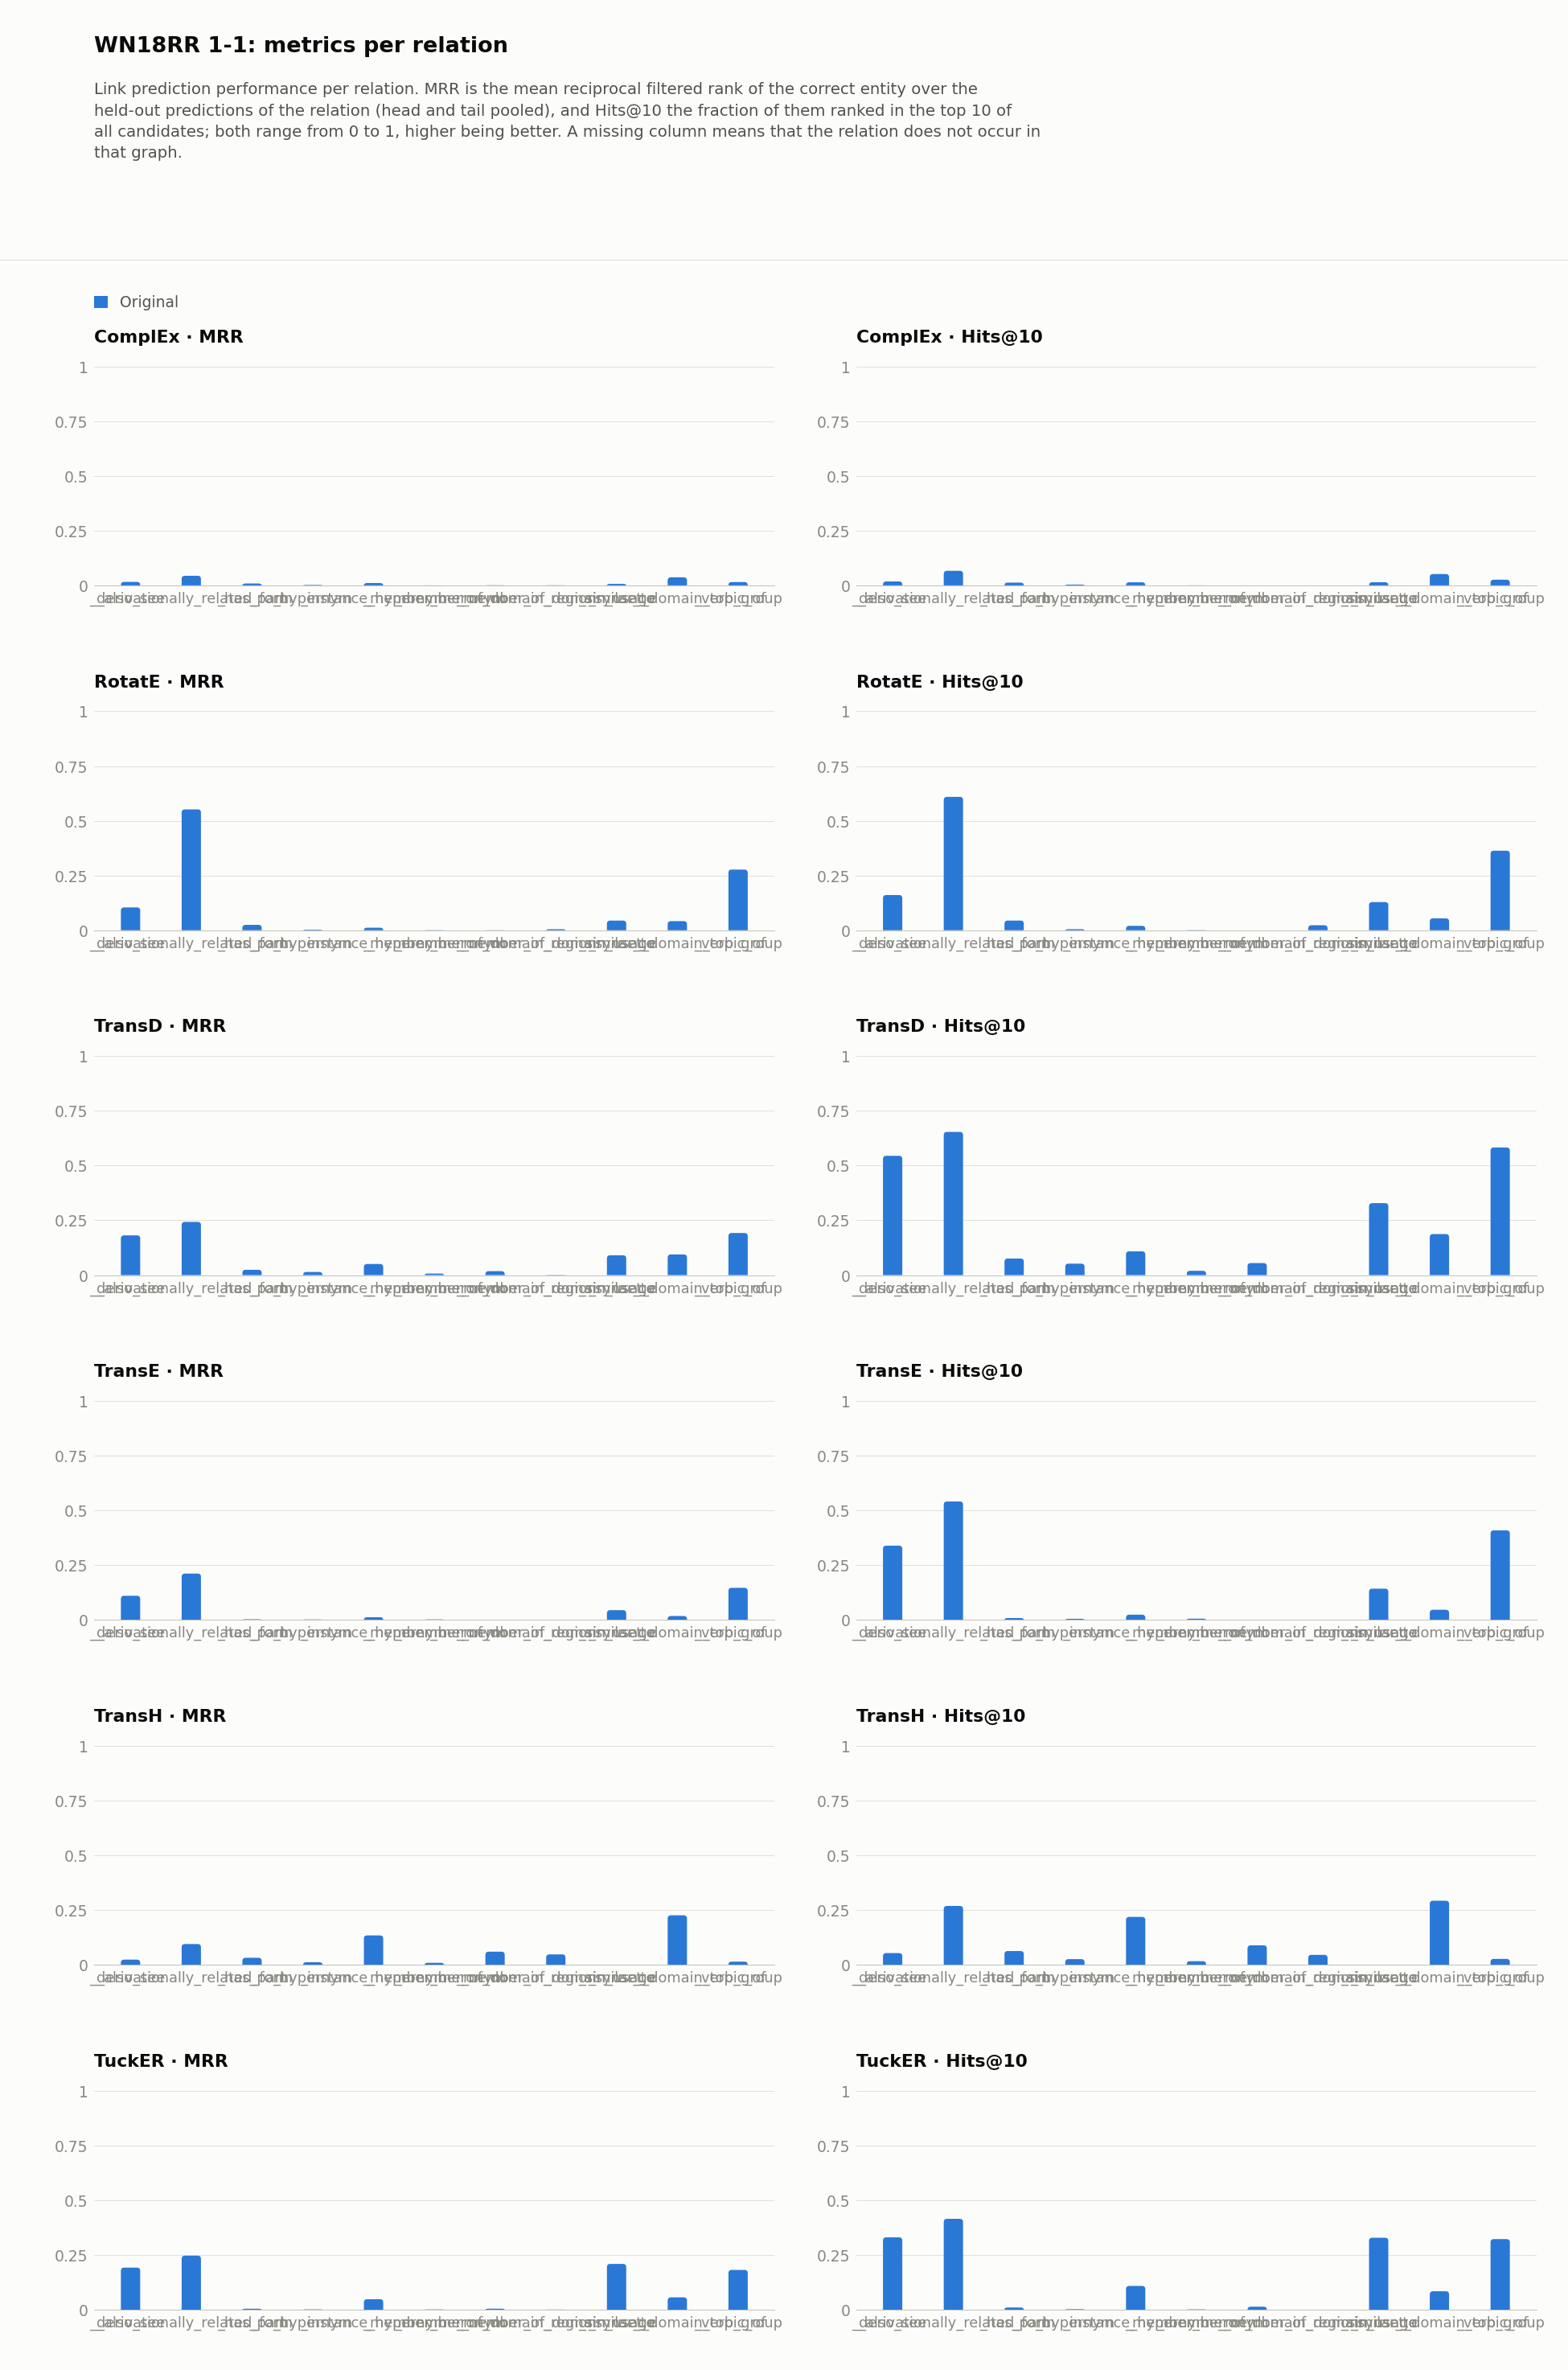

Data behind this chart, as committed beside it:
dataset, model, relation, hits_at_1, hits_at_2, hits_at_3, hits_at_4, hits_at_5, hits_at_6, hits_at_7, hits_at_8, hits_at_9, hits_at_10, hits_at_11, hits_at_12, hits_at_13, hits_at_14, hits_at_15, hits_at_16, hits_at_17, hits_at_18, hits_at_19, hits_at_20, hits_at_21
WN18RR1_1/original, ComplEx, _also_see, 0.008929, 0.008929, 0.01786, 0.01786, 0.01786, 0.01786, 0.01786, 0.01786, 0.01786, 0.01786, 0.01786, 0.01786, 0.01786, 0.01786, 0.03571, 0.03571, 0.04464, 0.04464, 0.04464, 0.04464, 0.04464
WN18RR1_1/original, ComplEx, _derivationally_related_form, 0.02542, 0.03682, 0.04323, 0.04727, 0.05131, 0.05439, 0.05724, 0.06081, 0.06366, 0.06651, 0.06912, 0.07316, 0.07862, 0.08029, 0.0829, 0.08527, 0.08741, 0.09026, 0.09121, 0.09382, 0.09572
WN18RR1_1/original, ComplEx, _has_part, 0.005038, 0.01008, 0.01008, 0.01008, 0.01008, 0.01008, 0.01008, 0.01134, 0.01134, 0.01259, 0.01259, 0.01259, 0.01259, 0.01259, 0.01259, 0.01259, 0.01259, 0.01259, 0.01385, 0.01385, 0.01385
WN18RR1_1/original, ComplEx, _hypernym, 0.0006427, 0.000964, 0.00135, 0.001671, 0.001864, 0.002249, 0.002699, 0.003085, 0.003406, 0.003663, 0.003985, 0.004242, 0.004242, 0.004563, 0.004627, 0.00482, 0.005013, 0.005206, 0.005334, 0.005656, 0.005913
WN18RR1_1/original, ComplEx, _instance_hypernym, 0.008032, 0.008032, 0.008032, 0.01004, 0.01205, 0.01205, 0.01205, 0.01406, 0.01406, 0.01406, 0.01406, 0.01406, 0.01606, 0.01606, 0.01606, 0.01606, 0.01606, 0.01606, 0.01807, 0.01807, 0.01807
WN18RR1_1/original, ComplEx, _member_meronym, 0.0, 0.0, 0.0, 0.0, 0.0, 0.0, 0.0003255, 0.0003255, 0.0003255, 0.0003255, 0.0003255, 0.0003255, 0.0003255, 0.0003255, 0.0003255, 0.0003255, 0.0003255, 0.0003255, 0.0003255, 0.0003255, 0.0003255
WN18RR1_1/original, ComplEx, _member_of_domain_region, 0.0, 0.0, 0.0, 0.0, 0.0, 0.0, 0.0, 0.0, 0.0, 0.0, 0.0, 0.0, 0.0, 0.0, 0.0, 0.0, 0.0, 0.0, 0.0, 0.0, 0.0
WN18RR1_1/original, ComplEx, _member_of_domain_usage, 0.0, 0.0, 0.0, 0.0, 0.0, 0.0, 0.0, 0.0, 0.0, 0.0, 0.0, 0.0, 0.0, 0.0, 0.0, 0.0, 0.0, 0.0, 0.0, 0.0, 0.0
WN18RR1_1/original, ComplEx, _similar_to, 0.0, 0.0, 0.0, 0.0, 0.01429, 0.01429, 0.01429, 0.01429, 0.01429, 0.01429, 0.01429, 0.01429, 0.01429, 0.01429, 0.01429, 0.01429, 0.01429, 0.01429, 0.01429, 0.01429, 0.02857
WN18RR1_1/original, ComplEx, _synset_domain_topic_of, 0.02933, 0.03278, 0.0352, 0.03899, 0.04244, 0.04382, 0.04658, 0.04727, 0.049, 0.05176, 0.05383, 0.05487, 0.0559, 0.05625, 0.05728, 0.05832, 0.06073, 0.06142, 0.06246, 0.0628, 0.06349
WN18RR1_1/original, ComplEx, _verb_group, 0.006986, 0.007984, 0.00998, 0.01198, 0.01397, 0.01697, 0.01896, 0.02096, 0.02495, 0.02595, 0.02794, 0.02894, 0.03094, 0.03094, 0.03094, 0.03094, 0.03293, 0.03493, 0.03693, 0.03792, 0.03792
WN18RR1_1/original, RotatE, _also_see, 0.08036, 0.09821, 0.09821, 0.1071, 0.1071, 0.125, 0.1339, 0.1429, 0.1518, 0.1607, 0.1607, 0.1607, 0.1607, 0.1607, 0.1607, 0.1696, 0.1786, 0.1875, 0.1875, 0.1964, 0.1964
WN18RR1_1/original, RotatE, _derivationally_related_form, 0.5069, 0.5772, 0.596, 0.601, 0.604, 0.6052, 0.6074, 0.6083, 0.6088, 0.609, 0.6093, 0.61, 0.6109, 0.6112, 0.6121, 0.6124, 0.6124, 0.6124, 0.6131, 0.6131, 0.6143
WN18RR1_1/original, RotatE, _has_part, 0.01511, 0.02015, 0.02393, 0.03149, 0.03526, 0.03652, 0.03778, 0.0403, 0.04156, 0.04408, 0.0466, 0.04912, 0.05164, 0.05164, 0.05164, 0.05164, 0.05416, 0.05542, 0.05542, 0.05542, 0.05542
WN18RR1_1/original, RotatE, _hypernym, 0.001093, 0.001992, 0.002442, 0.003085, 0.003599, 0.00392, 0.004177, 0.004306, 0.004692, 0.004949, 0.005141, 0.00527, 0.005398, 0.005784, 0.005913, 0.006105, 0.006234, 0.00662, 0.006748, 0.006941, 0.007005
WN18RR1_1/original, RotatE, _instance_hypernym, 0.004016, 0.01004, 0.01807, 0.02008, 0.02008, 0.02008, 0.02008, 0.02008, 0.02008, 0.02008, 0.02008, 0.02008, 0.02008, 0.02209, 0.0241, 0.0241, 0.0261, 0.03012, 0.03012, 0.03213, 0.03414
WN18RR1_1/original, RotatE, _member_meronym, 0.0003255, 0.0003255, 0.0003255, 0.0003255, 0.0003255, 0.0003255, 0.000651, 0.000651, 0.0009766, 0.0009766, 0.0009766, 0.0009766, 0.0009766, 0.0009766, 0.0009766, 0.0009766, 0.0009766, 0.0009766, 0.0009766, 0.001302, 0.001302
WN18RR1_1/original, RotatE, _member_of_domain_region, 0.0, 0.0, 0.0, 0.0, 0.0, 0.0, 0.0, 0.0, 0.0, 0.0, 0.0, 0.0, 0.0, 0.0, 0.0, 0.0, 0.0, 0.0, 0.0, 0.0, 0.0
WN18RR1_1/original, RotatE, _member_of_domain_usage, 0.0, 0.0, 0.0, 0.0, 0.0, 0.0, 0.02273, 0.02273, 0.02273, 0.02273, 0.02273, 0.02273, 0.02273, 0.02273, 0.04545, 0.04545, 0.04545, 0.04545, 0.04545, 0.04545, 0.04545
WN18RR1_1/original, RotatE, _similar_to, 0.01429, 0.02857, 0.04286, 0.05714, 0.05714, 0.08571, 0.08571, 0.1143, 0.1286, 0.1286, 0.1286, 0.1286, 0.1286, 0.1286, 0.1286, 0.1429, 0.1429, 0.1429, 0.1429, 0.1429, 0.1429
WN18RR1_1/original, RotatE, _synset_domain_topic_of, 0.03175, 0.04348, 0.04658, 0.04762, 0.05003, 0.05141, 0.05176, 0.05314, 0.05349, 0.05418, 0.05625, 0.05763, 0.05763, 0.05797, 0.05866, 0.06004, 0.06108, 0.06142, 0.06211, 0.06246, 0.06246
WN18RR1_1/original, RotatE, _verb_group, 0.2265, 0.2824, 0.3104, 0.3214, 0.3333, 0.3393, 0.3463, 0.3533, 0.3593, 0.3633, 0.3703, 0.3713, 0.3762, 0.3812, 0.3842, 0.3852, 0.3892, 0.3902, 0.3932, 0.3962, 0.3992
WN18RR1_1/original, TransD, _also_see, 0.0, 0.1786, 0.2768, 0.4018, 0.4911, 0.4911, 0.5089, 0.5089, 0.5179, 0.5446, 0.5625, 0.5625, 0.5714, 0.5714, 0.5714, 0.5714, 0.5714, 0.5714, 0.5804, 0.5982, 0.5982
WN18RR1_1/original, TransD, _derivationally_related_form, 0.0004751, 0.3036, 0.4375, 0.5093, 0.557, 0.5886, 0.6064, 0.6266, 0.6411, 0.6539, 0.6644, 0.6715, 0.6765, 0.6815, 0.6869, 0.6905, 0.6945, 0.6974, 0.7007, 0.705, 0.7081
WN18RR1_1/original, TransD, _has_part, 0.001259, 0.01385, 0.02519, 0.02897, 0.03526, 0.0466, 0.05668, 0.06045, 0.06423, 0.07557, 0.07809, 0.07935, 0.08186, 0.09068, 0.0932, 0.0995, 0.1033, 0.1045, 0.1096, 0.1121, 0.1134
WN18RR1_1/original, TransD, _hypernym, 0.0, 0.002699, 0.008676, 0.01632, 0.02371, 0.02924, 0.03618, 0.04222, 0.04743, 0.05225, 0.05598, 0.05925, 0.06266, 0.06523, 0.06883, 0.07153, 0.07384, 0.07609, 0.07821, 0.08001, 0.08175
WN18RR1_1/original, TransD, _instance_hypernym, 0.0261, 0.03414, 0.05422, 0.06627, 0.0743, 0.07831, 0.08635, 0.09036, 0.1024, 0.1084, 0.1124, 0.1205, 0.1225, 0.1245, 0.1265, 0.1305, 0.1305, 0.1305, 0.1345, 0.1365, 0.1365
WN18RR1_1/original, TransD, _member_meronym, 0.0, 0.004557, 0.008138, 0.01074, 0.01204, 0.01432, 0.0166, 0.01823, 0.01888, 0.01953, 0.01986, 0.02018, 0.02083, 0.02246, 0.02311, 0.02409, 0.02441, 0.02474, 0.02507, 0.02539, 0.02604
WN18RR1_1/original, TransD, _member_of_domain_region, 0.0, 0.0, 0.02055, 0.0411, 0.0411, 0.0411, 0.04795, 0.04795, 0.05479, 0.05479, 0.06164, 0.06164, 0.06164, 0.06164, 0.06849, 0.06849, 0.06849, 0.06849, 0.06849, 0.06849, 0.08219
WN18RR1_1/original, TransD, _member_of_domain_usage, 0.0, 0.0, 0.0, 0.0, 0.0, 0.0, 0.0, 0.0, 0.0, 0.0, 0.0, 0.0, 0.0, 0.0, 0.0, 0.0, 0.0, 0.0, 0.0, 0.0, 0.0
WN18RR1_1/original, TransD, _similar_to, 0.0, 0.04286, 0.1143, 0.1714, 0.2, 0.2571, 0.3, 0.3143, 0.3286, 0.3286, 0.3286, 0.3286, 0.3429, 0.3429, 0.3571, 0.3714, 0.3714, 0.3857, 0.4, 0.4, 0.4
WN18RR1_1/original, TransD, _synset_domain_topic_of, 0.04693, 0.08627, 0.1128, 0.1297, 0.1432, 0.156, 0.1649, 0.1722, 0.1794, 0.1874, 0.1905, 0.1953, 0.2005, 0.2046, 0.2088, 0.2129, 0.2157, 0.2222, 0.2264, 0.2284, 0.2308
WN18RR1_1/original, TransD, _verb_group, 0.0, 0.1747, 0.3283, 0.4142, 0.475, 0.502, 0.5289, 0.5529, 0.5749, 0.5828, 0.5918, 0.6008, 0.6068, 0.6128, 0.6188, 0.6228, 0.6228, 0.6248, 0.6257, 0.6297, 0.6307
WN18RR1_1/original, TransE, _also_see, 0.0, 0.09821, 0.1696, 0.2054, 0.2679, 0.2857, 0.2946, 0.3125, 0.3393, 0.3393, 0.3571, 0.3571, 0.3661, 0.375, 0.3839, 0.3929, 0.3929, 0.3929, 0.3929, 0.4018, 0.4018
WN18RR1_1/original, TransE, _derivationally_related_form, 0.0004751, 0.2926, 0.3938, 0.4444, 0.4791, 0.499, 0.5162, 0.5261, 0.534, 0.5411, 0.5447, 0.5499, 0.5549, 0.5587, 0.5606, 0.5637, 0.566, 0.5677, 0.5686, 0.5701, 0.5713
WN18RR1_1/original, TransE, _has_part, 0.0, 0.001259, 0.001259, 0.003778, 0.005038, 0.006297, 0.006297, 0.007557, 0.007557, 0.008816, 0.01008, 0.01134, 0.01134, 0.01134, 0.01134, 0.01134, 0.01134, 0.01259, 0.01259, 0.01385, 0.01385
WN18RR1_1/original, TransE, _hypernym, 0.0, 0.001157, 0.002506, 0.003021, 0.003728, 0.004242, 0.004756, 0.005013, 0.005077, 0.00527, 0.00572, 0.005913, 0.00617, 0.006491, 0.006812, 0.007134, 0.007455, 0.007455, 0.007648, 0.007905, 0.008033
WN18RR1_1/original, TransE, _instance_hypernym, 0.004016, 0.008032, 0.008032, 0.01406, 0.01606, 0.01807, 0.01807, 0.01807, 0.02008, 0.0241, 0.0241, 0.0241, 0.0261, 0.0261, 0.03012, 0.03012, 0.03213, 0.03213, 0.03213, 0.03614, 0.03614
WN18RR1_1/original, TransE, _member_meronym, 0.0, 0.002604, 0.003906, 0.004883, 0.005208, 0.005208, 0.005208, 0.005208, 0.005859, 0.005859, 0.00651, 0.00651, 0.00651, 0.00651, 0.00651, 0.00651, 0.00651, 0.00651, 0.00651, 0.006836, 0.007161
WN18RR1_1/original, TransE, _member_of_domain_region, 0.0, 0.0, 0.0, 0.0, 0.0, 0.0, 0.0, 0.0, 0.0, 0.0, 0.0, 0.0, 0.0, 0.0, 0.0, 0.0, 0.0, 0.0, 0.0, 0.0, 0.0
WN18RR1_1/original, TransE, _member_of_domain_usage, 0.0, 0.0, 0.0, 0.0, 0.0, 0.0, 0.0, 0.0, 0.0, 0.0, 0.0, 0.0, 0.0, 0.0, 0.0, 0.0, 0.0, 0.0, 0.0, 0.0, 0.0
WN18RR1_1/original, TransE, _similar_to, 0.0, 0.02857, 0.04286, 0.07143, 0.08571, 0.08571, 0.1143, 0.1286, 0.1429, 0.1429, 0.1571, 0.1714, 0.1714, 0.1714, 0.1857, 0.1857, 0.1857, 0.1857, 0.1857, 0.1857, 0.2
WN18RR1_1/original, TransE, _synset_domain_topic_of, 0.002761, 0.0107, 0.01794, 0.02519, 0.02899, 0.03485, 0.0383, 0.04072, 0.04382, 0.04658, 0.04762, 0.05107, 0.05452, 0.0559, 0.05797, 0.05901, 0.0597, 0.06211, 0.06418, 0.06625, 0.06798
WN18RR1_1/original, TransE, _verb_group, 0.0, 0.1727, 0.2575, 0.3084, 0.3303, 0.3553, 0.3743, 0.3872, 0.4012, 0.4092, 0.4152, 0.4202, 0.4232, 0.4281, 0.4301, 0.4331, 0.4351, 0.4371, 0.4391, 0.4391, 0.4451
WN18RR1_1/original, TransH, _also_see, 0.0, 0.01786, 0.03571, 0.03571, 0.03571, 0.03571, 0.04464, 0.05357, 0.05357, 0.05357, 0.05357, 0.05357, 0.07143, 0.07143, 0.08929, 0.09821, 0.09821, 0.09821, 0.09821, 0.1071, 0.1071
WN18RR1_1/original, TransH, _derivationally_related_form, 0.002138, 0.09192, 0.1501, 0.1822, 0.2069, 0.2259, 0.2366, 0.2506, 0.2601, 0.2689, 0.2777, 0.286, 0.2919, 0.2988, 0.3033, 0.3076, 0.3145, 0.3173, 0.3209, 0.3242, 0.3273
WN18RR1_1/original, TransH, _has_part, 0.01511, 0.02645, 0.03149, 0.03904, 0.04282, 0.05164, 0.05542, 0.05919, 0.06171, 0.06297, 0.06423, 0.06801, 0.06801, 0.07053, 0.07305, 0.07683, 0.07935, 0.08186, 0.0869, 0.08816, 0.08942
WN18RR1_1/original, TransH, _hypernym, 0.004884, 0.008548, 0.0108, 0.01414, 0.01626, 0.01915, 0.02159, 0.0232, 0.02481, 0.02596, 0.02776, 0.02937, 0.03014, 0.03085, 0.03194, 0.03361, 0.03464, 0.03541, 0.03586, 0.03657, 0.03708
WN18RR1_1/original, TransH, _instance_hypernym, 0.08635, 0.1185, 0.1446, 0.1687, 0.1787, 0.1908, 0.1948, 0.2088, 0.2169, 0.2189, 0.2329, 0.2369, 0.243, 0.249, 0.251, 0.253, 0.2671, 0.2691, 0.2711, 0.2791, 0.2791
WN18RR1_1/original, TransH, _member_meronym, 0.001628, 0.003906, 0.006836, 0.008464, 0.01107, 0.01172, 0.01302, 0.0153, 0.01562, 0.0166, 0.0179, 0.02051, 0.02246, 0.02441, 0.02572, 0.02604, 0.02702, 0.02702, 0.02962, 0.0306, 0.0319
WN18RR1_1/original, TransH, _member_of_domain_region, 0.0411, 0.0411, 0.04795, 0.04795, 0.06849, 0.06849, 0.07534, 0.08219, 0.08904, 0.08904, 0.1027, 0.1027, 0.1164, 0.1233, 0.1233, 0.137, 0.1438, 0.1438, 0.1438, 0.1507, 0.1575
WN18RR1_1/original, TransH, _member_of_domain_usage, 0.04545, 0.04545, 0.04545, 0.04545, 0.04545, 0.04545, 0.04545, 0.04545, 0.04545, 0.04545, 0.04545, 0.04545, 0.04545, 0.04545, 0.04545, 0.04545, 0.04545, 0.04545, 0.04545, 0.04545, 0.04545
WN18RR1_1/original, TransH, _similar_to, 0.0, 0.0, 0.0, 0.0, 0.0, 0.0, 0.0, 0.0, 0.0, 0.0, 0.0, 0.0, 0.0, 0.0, 0.0, 0.0, 0.0, 0.0, 0.0, 0.0, 0.0
WN18RR1_1/original, TransH, _synset_domain_topic_of, 0.1874, 0.2219, 0.2388, 0.2526, 0.2626, 0.2695, 0.2743, 0.2812, 0.2861, 0.2926, 0.3009, 0.3043, 0.3078, 0.3137, 0.3164, 0.3199, 0.3233, 0.3292, 0.334, 0.3361, 0.3385
WN18RR1_1/original, TransH, _verb_group, 0.005988, 0.008982, 0.00998, 0.01198, 0.01497, 0.01796, 0.01996, 0.02196, 0.02395, 0.02695, 0.03094, 0.03094, 0.03293, 0.03593, 0.03792, 0.04092, 0.04192, 0.04391, 0.04691, 0.0509, 0.0509
WN18RR1_1/original, TuckER, _also_see, 0.125, 0.1964, 0.2411, 0.2411, 0.2589, 0.2768, 0.2857, 0.3125, 0.3214, 0.3304, 0.3304, 0.3304, 0.3393, 0.3393, 0.3393, 0.3393, 0.3393, 0.3393, 0.3393, 0.3482, 0.3482
WN18RR1_1/original, TuckER, _derivationally_related_form, 0.167, 0.2344, 0.2779, 0.3088, 0.3397, 0.3599, 0.376, 0.3886, 0.4024, 0.415, 0.4242, 0.4314, 0.4404, 0.4485, 0.4542, 0.4603, 0.4658, 0.471, 0.4758, 0.4803, 0.4846
WN18RR1_1/original, TuckER, _has_part, 0.001259, 0.001259, 0.002519, 0.005038, 0.007557, 0.007557, 0.007557, 0.007557, 0.008816, 0.01008, 0.01008, 0.01134, 0.01259, 0.01385, 0.01385, 0.01385, 0.01385, 0.01385, 0.01511, 0.01511, 0.01637
WN18RR1_1/original, TuckER, _hypernym, 0.0003213, 0.0005141, 0.0008997, 0.000964, 0.001414, 0.001607, 0.001864, 0.001992, 0.002121, 0.002249, 0.002249, 0.002506, 0.002571, 0.003021, 0.003213, 0.00347, 0.003663, 0.003728, 0.00392, 0.004113, 0.004242
WN18RR1_1/original, TuckER, _instance_hypernym, 0.02209, 0.03414, 0.04418, 0.05622, 0.07229, 0.08233, 0.09237, 0.1004, 0.1044, 0.1084, 0.1145, 0.1185, 0.1265, 0.1285, 0.1325, 0.1345, 0.1365, 0.1386, 0.1426, 0.1466, 0.1506
... 6 more rows
